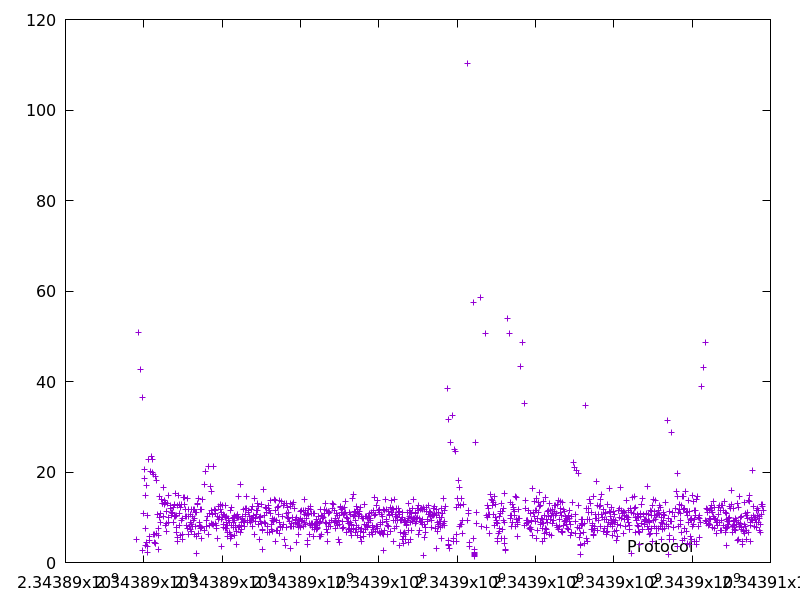

Source data for this figure (header and first rows):
2343889812.461806, 5.174787
2343889877, 50.83
2343889920, 42.58
2343889966, 36.58
2343889969, 2.762
2343889980, 10.93
2343890004, 20.55
2343890023, 18.55
2343890031, 7.598
2343890046, 14.77
2343890053, 3.706
2343890058, 4.524
2343890076, 17.03
2343890088, 10.47
2343890091, 2.219
2343890098, 3.484
2343890121, 22.75
2343890133, 5.665
2343890143, 4.881
2343890163, 20.22
2343890187, 23.49
2343890210, 22.84
2343890230, 19.87
2343890237, 6.257
2343890258, 19.44
2343890269, 6.101
2343890277, 4.519
2343890301, 18.99
2343890305, 4.197
2343890310, 4.219
2343890330, 18.21
2343890336, 6.425
2343890347, 10.68
2343890362, 7.557
2343890365, 2.925
2343890373, 5.936
2343890394, 14.54
2343890407, 9.887
2343890416, 8.831
2343890427, 10.92
2343890441, 13.87
2343890465, 13.03
2343890482, 13.1
2343890492, 10.28
2343890509, 16.58
2343890524, 13.61
2343890537, 12.82
2343890545, 8.162
2343890558, 13.27
2343890567, 6.936
2343890578, 11.25
2343890587, 8.593
2343890600, 13.06
2343890618, 14.9
2343890628, 10.01
2343890643, 8.86
2343890668, 12.59
2343890686, 12.04
2343890699, 11.05
2343890711, 10.33
2343890722, 11.16
... 1,238 more rows
